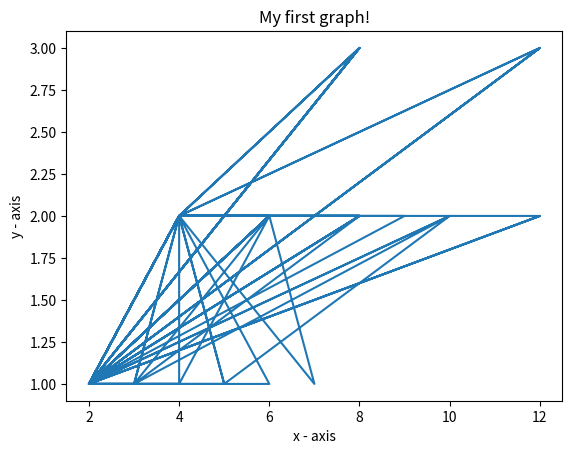

Generate this figure with matplotlib:
import matplotlib.pyplot as plt
import math


def primeFactors(n):
    li = []

    while n % 2 == 0:
        li.append(2)
        n = n / 2

    for i in range(3, int(math.sqrt(n)) + 1, 2):

        while n % i == 0:
            li.append(i)
            n = n / i

    if n > 2:
        li.append(n)

    return set(li)


def print_factors(x):
    li = []
    for i in range(1, x + 1):
        if x % i == 0:
            li.append(i)
    return li



x,y=[],[]
for i in range(2, 100):
    # z.append(i)
    x.append(len(print_factors(i)))
    y.append(len(primeFactors(i)))

plt.plot(x, y)

# naming the x axis
plt.xlabel('x - axis')
# naming the y axis
plt.ylabel('y - axis')

# giving a title to my graph
plt.title('My first graph!')


plt.show()
